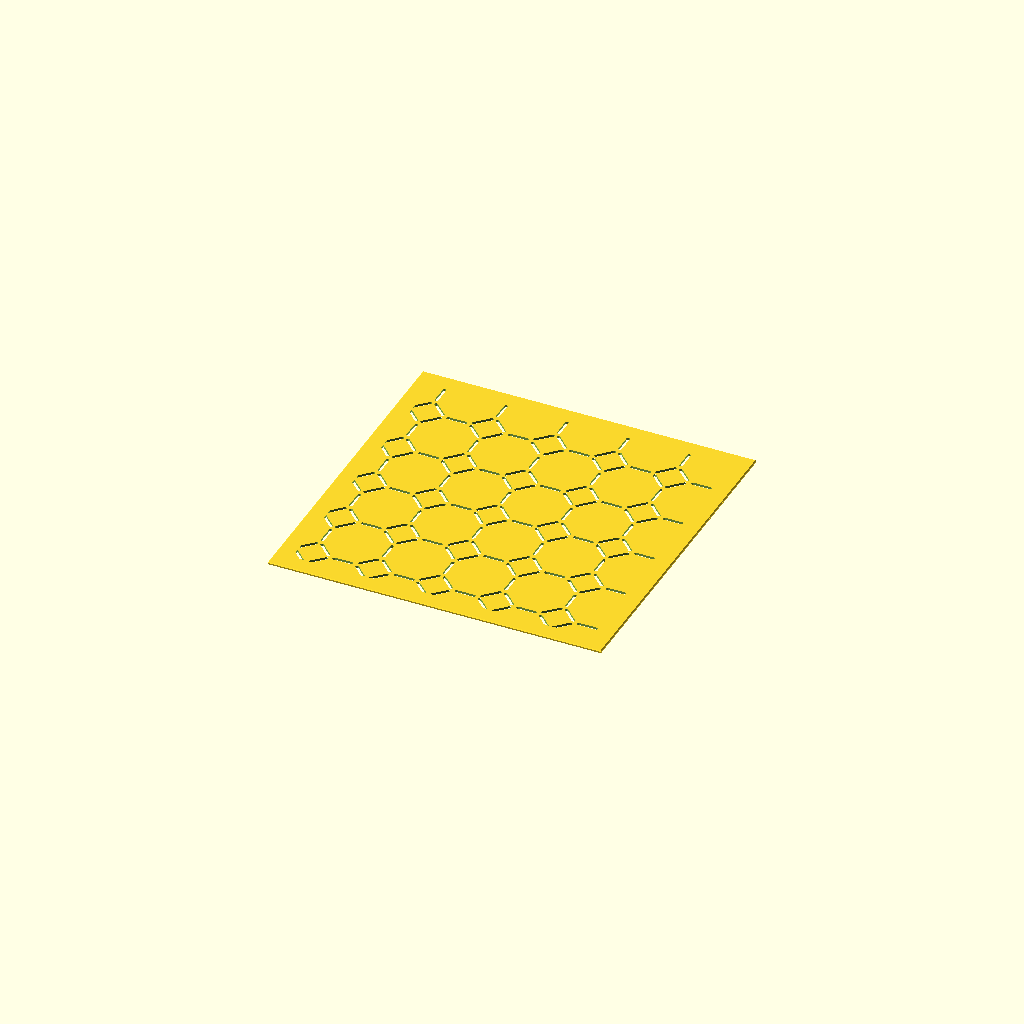
Cell 1: rendered with the file's own defaults.
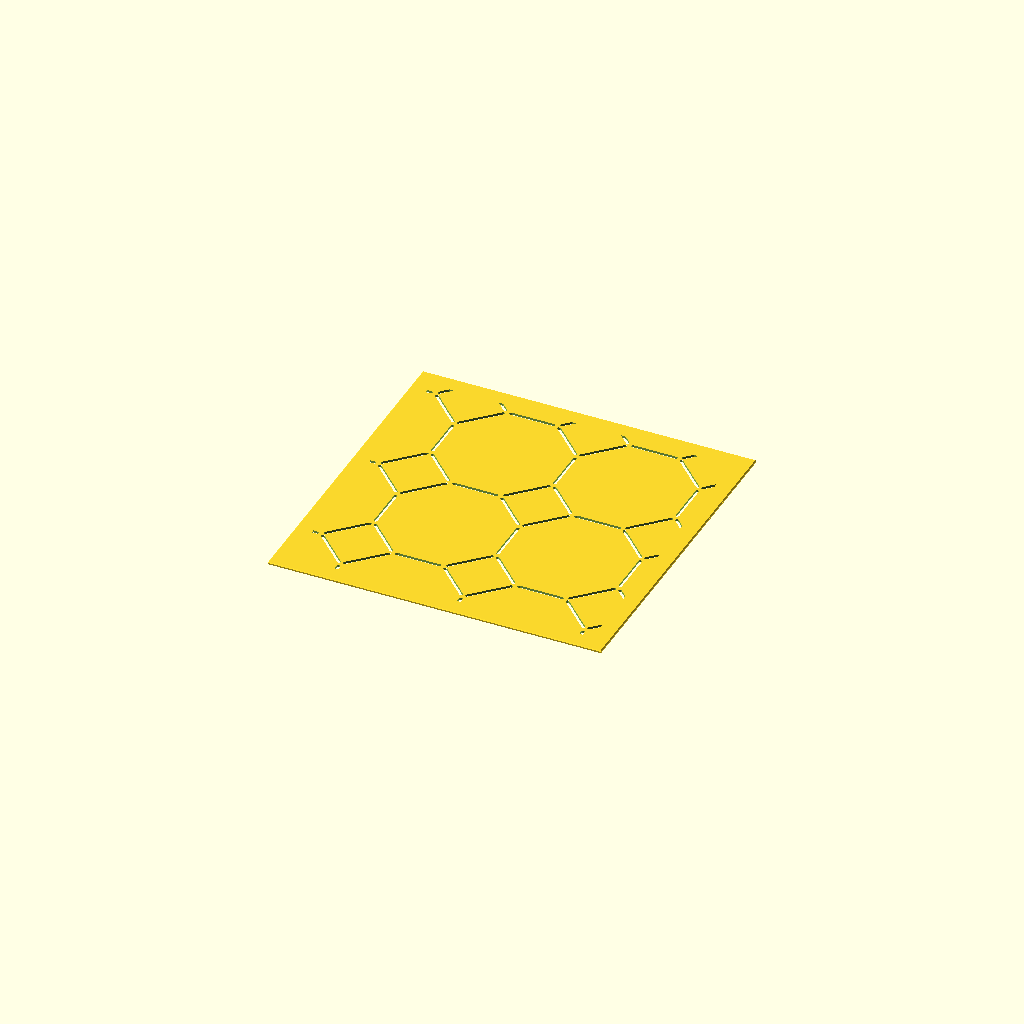
Cell 2 — oct_w set to 44, the other parameters unchanged.
All cells are drawn from one camera (rotation 55°, 0°, 25°, orthographic, colour scheme Cornfield), so only the parameter changes between them.
The OpenSCAD source (shokko.scad):
// Description: **Shokkō** — Shokkō (蜀江)
// Shokkō (蜀江) Sashiko Template
// Truncated-square tiling: regular octagons on a square grid, with small squares
// filling the diagonal gaps. Cut full-thickness.

use <sashiko_lib.scad>
include <sashiko_config.scad>

oct_w     = 22;   // octagon width flat-to-flat = grid spacing — pattern scale (mm)
corner_gap= 1.4;  // solid left uncut at each tiling vertex (mm)

e  = oct_w / (1 + sqrt(2));   // octagon edge length (also the small-square edge)
Rc = e / (2 * sin(22.5));     // octagon circumradius
r  = groove_w / 2;

// One edge, drawn short of both ends. A square and two octagons meet at every
// vertex (three edges), so leaving the vertices solid joins them. Only the
// octagons are drawn; each small square is the gap bounded by the diagonal
// edges of its four surrounding octagons.
module seg(p1, p2) { corner_seg(p1, p2, r, corner_gap); }

// Regular octagon with axis-aligned edges (vertices at 22.5, 67.5, ...). Its
// vertical/horizontal edges butt against the neighbouring octagons; its diagonal
// edges bound the small squares.
module octagon(cx, cy) {
    V = [for (i = [0:7]) [cx + Rc*cos(22.5 + 45*i),
                          cy + Rc*sin(22.5 + 45*i)]];
    for (i = [0:7]) seg(V[i], V[(i+1)%8]);
}

n_x = ceil(plate_w / oct_w) + 2;
n_y = ceil(plate_h / oct_w) + 2;

sashiko_plate(plate_w, plate_h, plate_t, border, chamfer, reg)
    for (i = [0 : n_x])
        for (j = [0 : n_y])
            octagon((i - 1)*oct_w, (j - 1)*oct_w);
Parameter table extracted from the source (name, type, default, range or options):
oct_w: number, default 22
corner_gap: number, default 1.4
